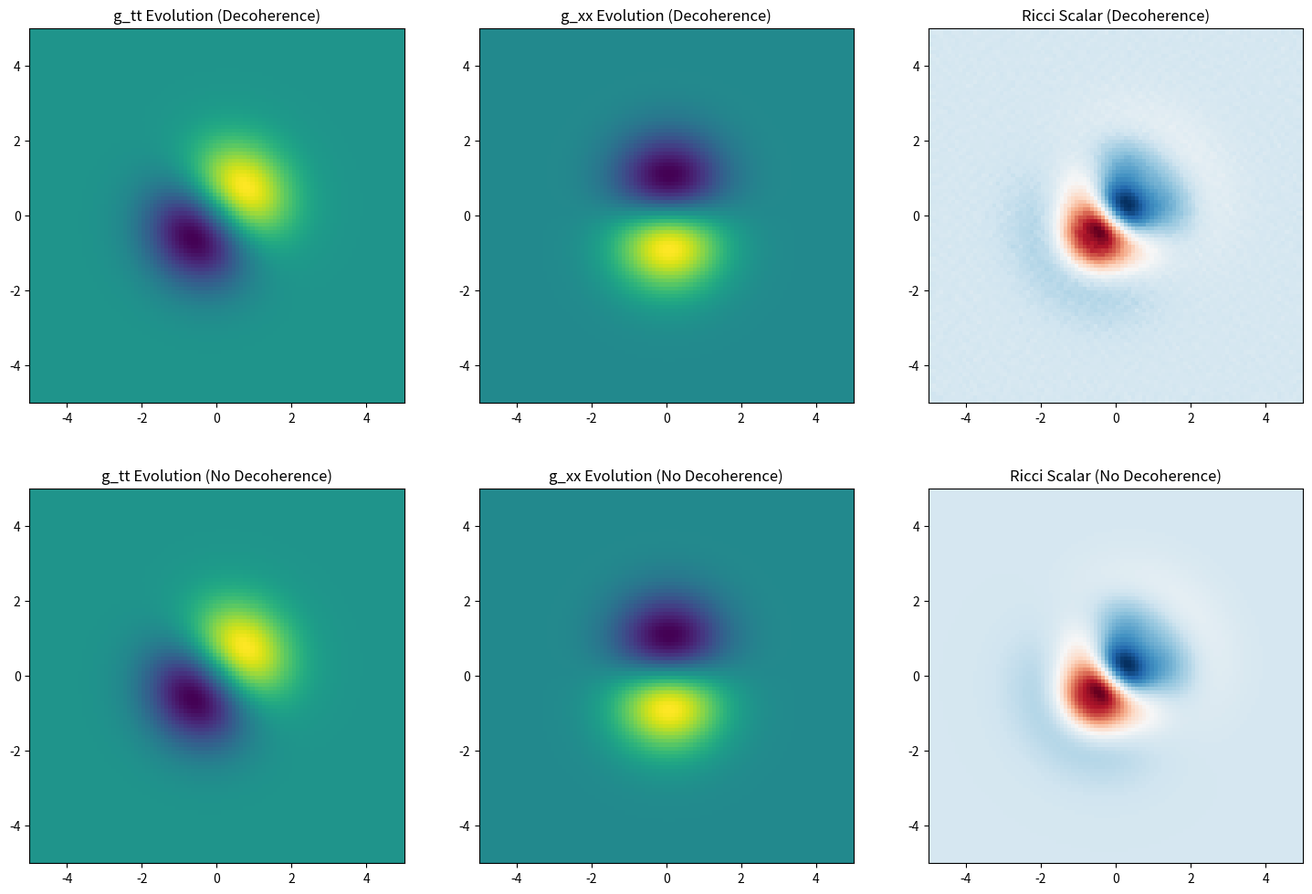
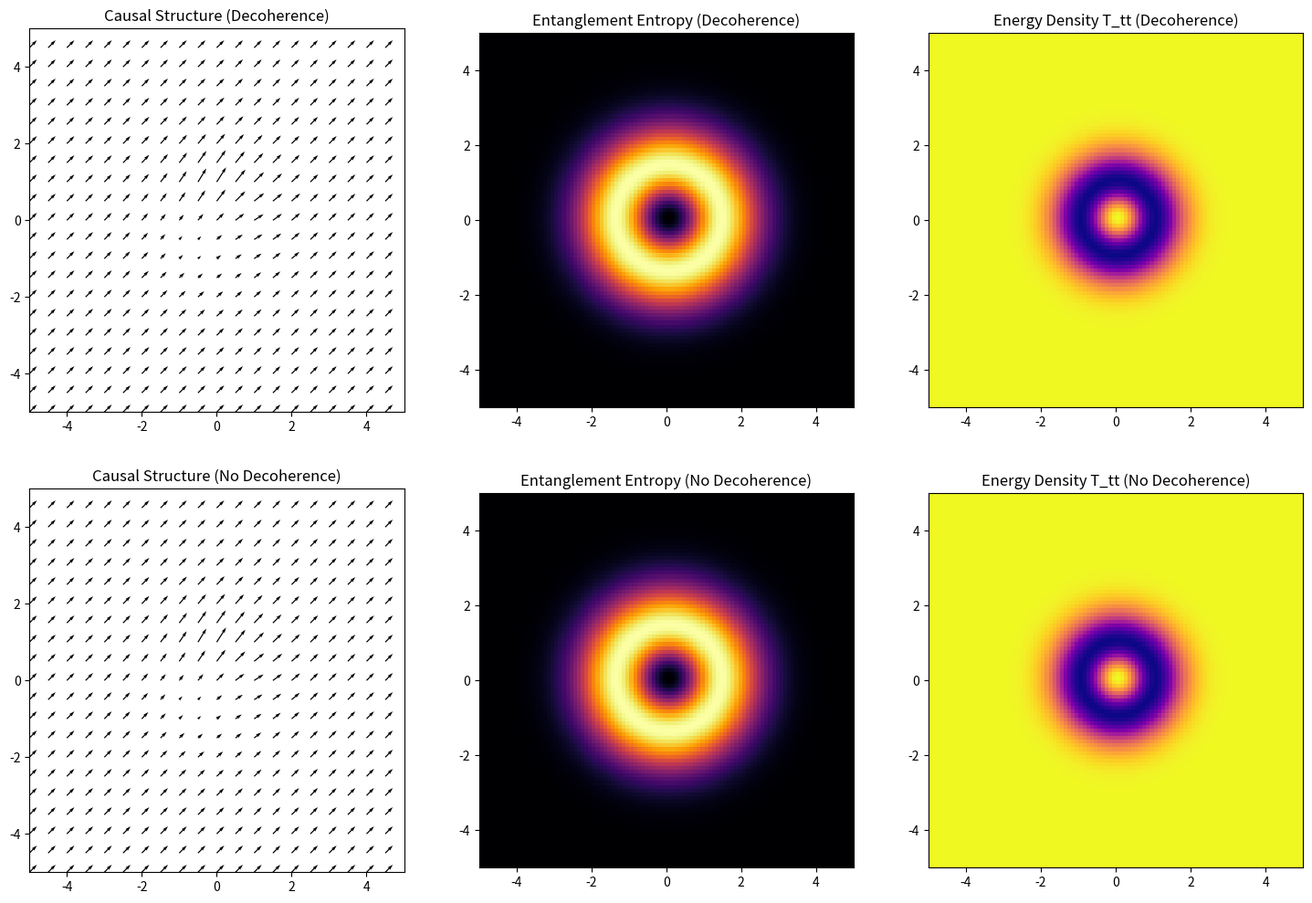

Python code for these plots, in order:
import numpy as np
import matplotlib.pyplot as plt
from tqdm import tqdm

# Constants and parameters
L = 10.0  # Length of the spatial domain
dx = 0.1  # Spatial step size
dt = 0.01  # Time step size
T = 10.0  # Total simulation time
sigma = 1.0  # Width of the Gaussian
timesteps = int(T / dt)  # Number of time steps
alpha, beta, gamma = 0.1, 0.1, 0.1  # Coupling constants
sigma_eta = 0.001  # Standard deviation for quantum noise
epsilon = 1e-8  # Small positive value to avoid division by zero

def create_spatial_grid(L, dx):
    """Create a 2D spatial grid."""
    x = np.arange(-L / 2, L / 2, dx)
    y = np.arange(-L / 2, L / 2, dx)
    return np.meshgrid(x, y)

def initial_self_entanglement_2d(X, Y, sigma):
    """Create the initial self-entanglement distribution."""
    return np.exp(-((X) ** 2 + (Y) ** 2) / (2 * sigma ** 2))

def initial_quantum_metric_2d(X, Y, sigma):
    """Initialize the quantum metric tensor components."""
    g_tt = 1.0 - 0.05 * np.exp(-((X) ** 2 + (Y) ** 2) / (2 * sigma ** 2))
    g_xx = 1.0 + 0.05 * np.exp(-((X) ** 2 + (Y) ** 2) / (2 * sigma ** 2))
    g_yy = 1.0 + 0.05 * np.exp(-((X) ** 2 + (Y) ** 2) / (2 * sigma ** 2))
    return g_tt, g_xx, g_yy

def calculate_ricci_scalar_2d(g_tt, g_xx, g_yy, dx, epsilon):
    """Calculate the Ricci scalar from the metric tensor components."""
    g = g_tt * g_xx * g_yy
    sqrt_g = np.sqrt(np.maximum(g, epsilon))

    d_gtt_dx = np.gradient(g_tt, dx, axis=0)
    d_gtt_dy = np.gradient(g_tt, dx, axis=1)

    Gamma_x_tt = 0.5 * g_xx * d_gtt_dx
    Gamma_y_tt = 0.5 * g_yy * d_gtt_dy
    Ricci_scalar = -(np.gradient(sqrt_g * Gamma_x_tt, dx, axis=0) +
                     np.gradient(sqrt_g * Gamma_y_tt, dx, axis=1)) / sqrt_g

    return Ricci_scalar

def evolve_metric_2d(g_tt, g_xx, g_yy, S, dt, alpha, beta, gamma, quantum_noise_scale, dx, epsilon):
    """Evolve the metric tensor components over time."""
    quantum_correction_tt = np.random.normal(0, quantum_noise_scale, size=g_tt.shape)
    quantum_correction_xx = np.random.normal(0, quantum_noise_scale, size=g_xx.shape)
    quantum_correction_yy = np.random.normal(0, quantum_noise_scale, size=g_yy.shape)

    dg_tt_dt = -alpha * (np.gradient(S, dx, axis=0) + np.gradient(S, dx, axis=1)) + quantum_correction_tt
    dg_xx_dt = beta * np.gradient(S, dx, axis=0) + quantum_correction_xx
    dg_yy_dt = gamma * np.gradient(S, dx, axis=1) + quantum_correction_yy

    g_tt += dg_tt_dt * dt
    g_xx += dg_xx_dt * dt
    g_yy += dg_yy_dt * dt

    # Ensure metric components remain positive
    g_tt = np.maximum(g_tt, epsilon)
    g_xx = np.maximum(g_xx, epsilon)
    g_yy = np.maximum(g_yy, epsilon)

    return g_tt, g_xx, g_yy

def visualize_causal_structure(g_tt, g_xx, g_yy):
    """Visualize the causal structure by computing the light cone directions."""
    c = 1  # Speed of light
    dt = np.sqrt(g_tt / (g_xx * c ** 2))
    dx = np.sqrt(g_xx) * c * dt
    dy = np.sqrt(g_yy) * c * dt
    return dx, dy

def compute_entanglement_entropy(S):
    """Compute a 2D entropy-like measure from the entanglement field."""
    return -S * np.log2(S + 1e-10)

def calculate_energy_momentum_tensor(g_tt, g_xx, g_yy, S, dx):
    """Calculate the components of the energy-momentum tensor."""
    T_tt = -(np.gradient(S, dx, axis=0) ** 2 + np.gradient(S, dx, axis=1) ** 2)
    T_xx = np.gradient(S, dx, axis=0) ** 2 - np.gradient(S, dx, axis=1) ** 2
    T_yy = -np.gradient(S, dx, axis=0) ** 2 + np.gradient(S, dx, axis=1) ** 2
    return T_tt, T_xx, T_yy

def run_simulation(X, Y, timesteps, dt, alpha, beta, gamma, sigma_eta, dx, epsilon):
    """Run the quantum spacetime simulation with and without decoherence."""

    # Prepare to visualize the evolution
    fig1, axs1 = plt.subplots(2, 3, figsize=(18, 12))

    # Run simulation with decoherence
    S = initial_self_entanglement_2d(X, Y, sigma)
    g_tt, g_xx, g_yy = initial_quantum_metric_2d(X, Y, sigma)
    for t in tqdm(range(timesteps), desc="Simulation Progress (Decoherence)"):
        g_tt, g_xx, g_yy = evolve_metric_2d(g_tt, g_xx, g_yy, S, dt, alpha, beta, gamma, sigma_eta, dx, epsilon)
    Ricci_scalar_decoherence = calculate_ricci_scalar_2d(g_tt, g_xx, g_yy, dx, epsilon)
    entanglement_entropy_decoherence = compute_entanglement_entropy(S)
    T_tt_decoherence, _, _ = calculate_energy_momentum_tensor(g_tt, g_xx, g_yy, S, dx)
    dx_cone_decoherence, dy_cone_decoherence = visualize_causal_structure(g_tt, g_xx, g_yy)

    # Run simulation without decoherence
    S = initial_self_entanglement_2d(X, Y, sigma)
    g_tt, g_xx, g_yy = initial_quantum_metric_2d(X, Y, sigma)
    for t in tqdm(range(timesteps), desc="Simulation Progress (No Decoherence)"):
        g_tt, g_xx, g_yy = evolve_metric_2d(g_tt, g_xx, g_yy, S, dt, alpha, beta, gamma, 0, dx, epsilon)
    Ricci_scalar_no_decoherence = calculate_ricci_scalar_2d(g_tt, g_xx, g_yy, dx, epsilon)
    entanglement_entropy_no_decoherence = compute_entanglement_entropy(S)
    T_tt_no_decoherence, _, _ = calculate_energy_momentum_tensor(g_tt, g_xx, g_yy, S, dx)
    dx_cone_no_decoherence, dy_cone_no_decoherence = visualize_causal_structure(g_tt, g_xx, g_yy)

    # Plot g_tt, g_xx, and Ricci Scalar evolution
    plot_evolution(axs1, g_tt, g_xx, Ricci_scalar_decoherence, Ricci_scalar_no_decoherence)
    plt.show()

    # Plot causal structure, entanglement entropy, and energy density
    fig2, axs2 = plt.subplots(2, 3, figsize=(18, 12))
    plot_metrics(axs2, X, Y, dx_cone_decoherence, dy_cone_decoherence, entanglement_entropy_decoherence, T_tt_decoherence,
                 dx_cone_no_decoherence, dy_cone_no_decoherence, entanglement_entropy_no_decoherence, T_tt_no_decoherence)
    plt.show()

def plot_evolution(axs1, g_tt, g_xx, Ricci_scalar_decoherence, Ricci_scalar_no_decoherence):
    """Plot the evolution of g_tt, g_xx, and Ricci Scalar for both decoherence and no decoherence cases."""
    axs1[0, 0].imshow(g_tt, extent=[-L / 2, L / 2, -L / 2, L / 2], origin='lower', cmap='viridis')
    axs1[0, 0].set_title("g_tt Evolution (Decoherence)")
    axs1[0, 1].imshow(g_xx, extent=[-L / 2, L / 2, -L / 2, L / 2], origin='lower', cmap='viridis')
    axs1[0, 1].set_title("g_xx Evolution (Decoherence)")
    axs1[0, 2].imshow(Ricci_scalar_decoherence, extent=[-L / 2, L / 2, -L / 2, L / 2], origin='lower', cmap='RdBu')
    axs1[0, 2].set_title("Ricci Scalar (Decoherence)")

    axs1[1, 0].imshow(g_tt, extent=[-L / 2, L / 2, -L / 2, L / 2], origin='lower', cmap='viridis')
    axs1[1, 0].set_title("g_tt Evolution (No Decoherence)")
    axs1[1, 1].imshow(g_xx, extent=[-L / 2, L / 2, -L / 2, L / 2], origin='lower', cmap='viridis')
    axs1[1, 1].set_title("g_xx Evolution (No Decoherence)")
    axs1[1, 2].imshow(Ricci_scalar_no_decoherence, extent=[-L / 2, L / 2, -L / 2, L / 2], origin='lower', cmap='RdBu')
    axs1[1, 2].set_title("Ricci Scalar (No Decoherence)")

def plot_metrics(axs2, X, Y, dx_cone_decoherence, dy_cone_decoherence, entanglement_entropy_decoherence, T_tt_decoherence,
                 dx_cone_no_decoherence, dy_cone_no_decoherence, entanglement_entropy_no_decoherence, T_tt_no_decoherence):
    """Plot the causal structure, entanglement entropy, and energy density for both decoherence and no decoherence cases."""
    axs2[0, 0].quiver(X[::5, ::5], Y[::5, ::5], dx_cone_decoherence[::5, ::5], dy_cone_decoherence[::5, ::5], scale=50)
    axs2[0, 0].set_title("Causal Structure (Decoherence)")
    axs2[0, 0].set_xlim([-L / 2, L / 2])
    axs2[0, 0].set_ylim([-L / 2, L / 2])

    axs2[0, 1].imshow(entanglement_entropy_decoherence, extent=[-L / 2, L / 2, -L / 2, L / 2], origin='lower', cmap='inferno')
    axs2[0, 1].set_title("Entanglement Entropy (Decoherence)")

    axs2[0, 2].imshow(T_tt_decoherence, extent=[-L / 2, L / 2, -L / 2, L / 2], origin='lower', cmap='plasma')
    axs2[0, 2].set_title("Energy Density T_tt (Decoherence)")

    axs2[1, 0].quiver(X[::5, ::5], Y[::5, ::5], dx_cone_no_decoherence[::5, ::5], dy_cone_no_decoherence[::5, ::5], scale=50)
    axs2[1, 0].set_title("Causal Structure (No Decoherence)")
    axs2[1, 0].set_xlim([-L / 2, L / 2])
    axs2[1, 0].set_ylim([-L / 2, L / 2])

    axs2[1, 1].imshow(entanglement_entropy_no_decoherence, extent=[-L / 2, L / 2, -L / 2, L / 2], origin='lower', cmap='inferno')
    axs2[1, 1].set_title("Entanglement Entropy (No Decoherence)")

    axs2[1, 2].imshow(T_tt_no_decoherence, extent=[-L / 2, L / 2, -L / 2, L / 2], origin='lower', cmap='plasma')
    axs2[1, 2].set_title("Energy Density T_tt (No Decoherence)")

if __name__ == "__main__":
    X, Y = create_spatial_grid(L, dx)
    run_simulation(X, Y, timesteps, dt, alpha, beta, gamma, sigma_eta, dx, epsilon)
